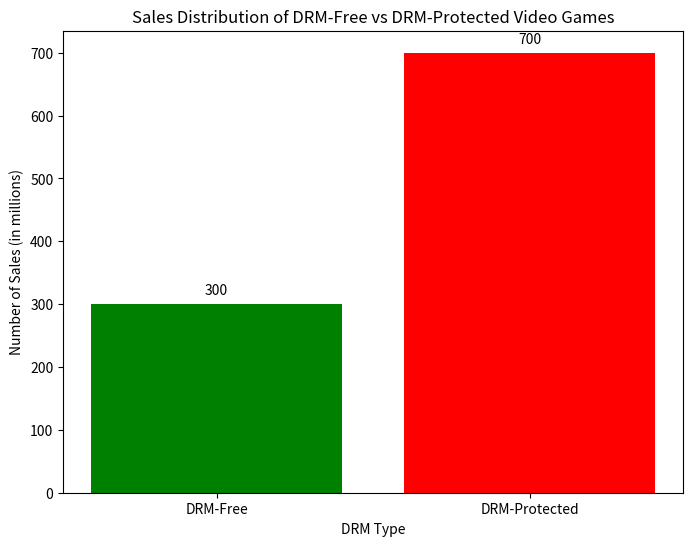

The script that saved this image:
import matplotlib.pyplot as plt

# Example Data
categories = ['DRM-Free', 'DRM-Protected']
sales = [300, 700]  # Example sales data, you should replace it with your actual data

# Plotting the data
plt.figure(figsize=(8, 6))
plt.bar(categories, sales, color=['green', 'red'])
plt.title('Sales Distribution of DRM-Free vs DRM-Protected Video Games')
plt.xlabel('DRM Type')
plt.ylabel('Number of Sales (in millions)')

# Adding Data Labels
for i, value in enumerate(sales):
    plt.text(i, value + 10, str(value), ha='center', va='bottom')

# Display the plot
plt.show()
